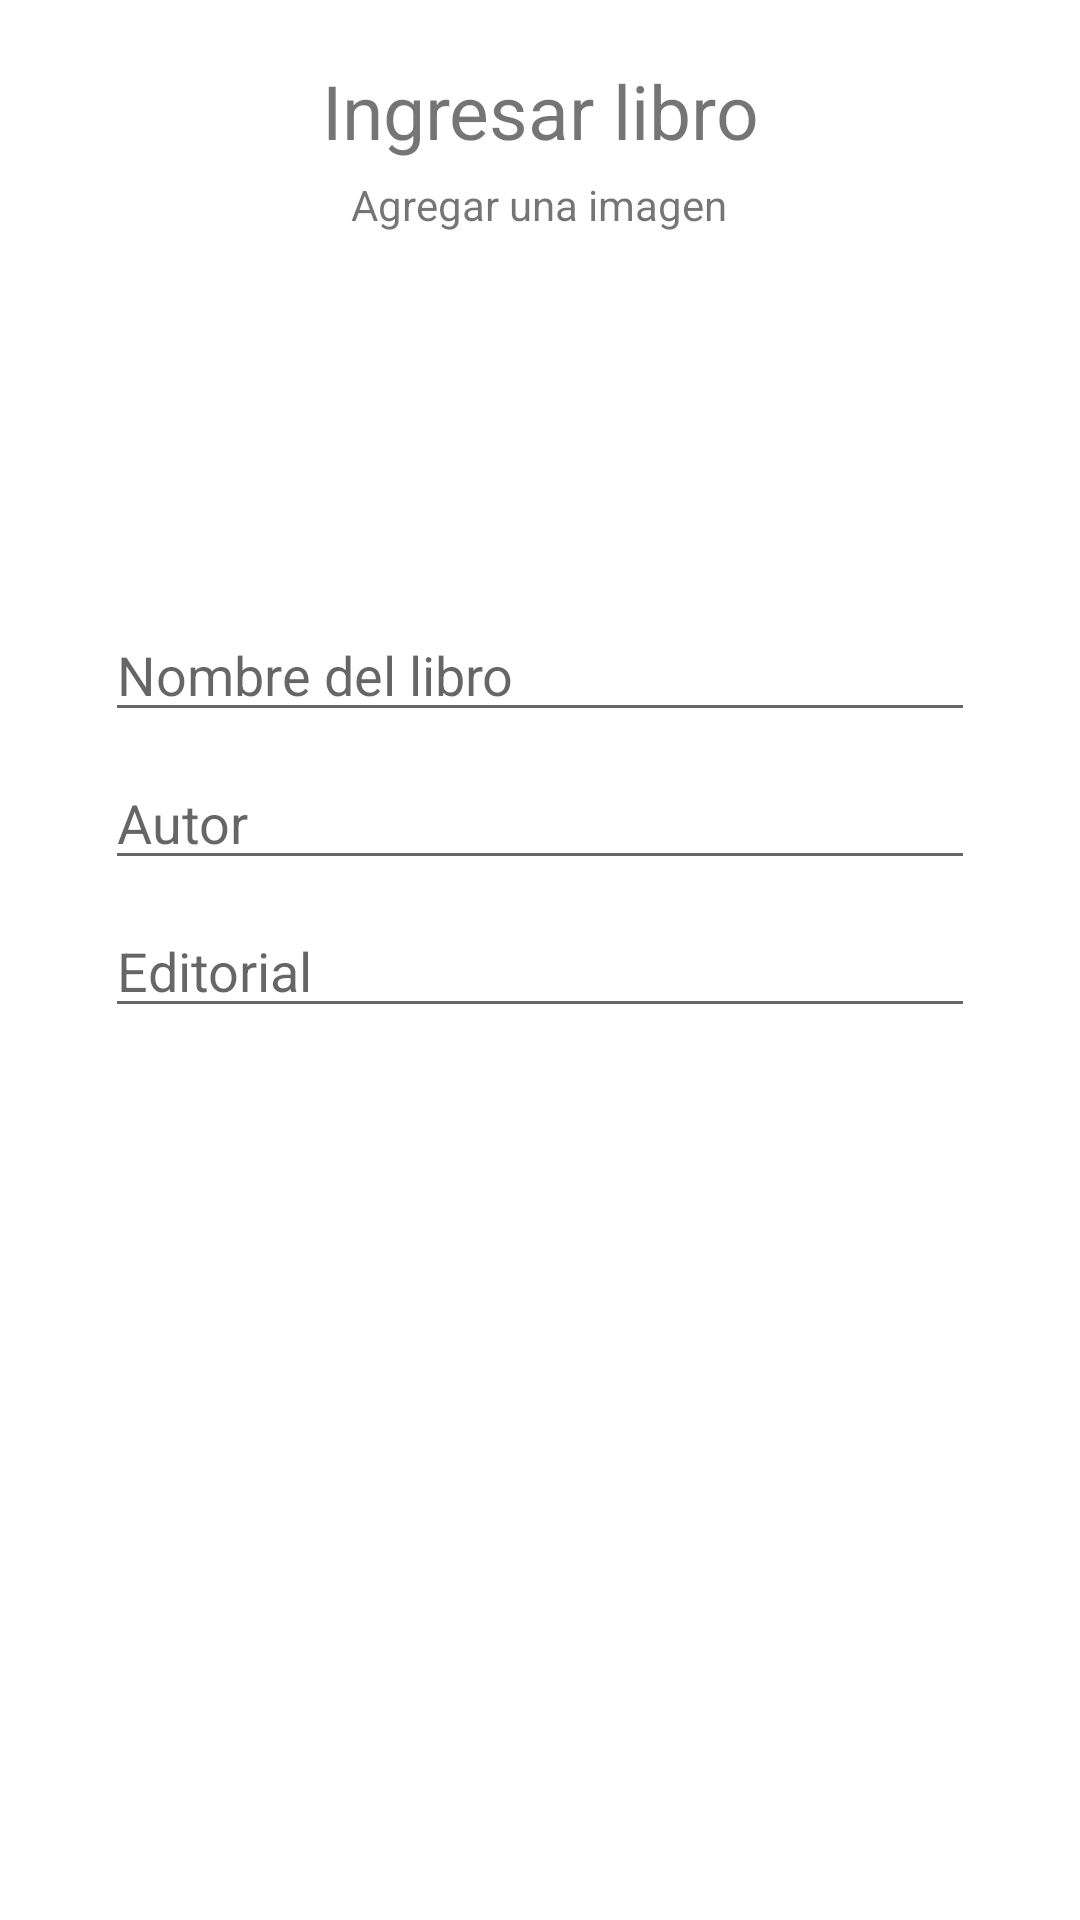

The Android layout XML behind this screen, and the referenced resources:
<!-- AndroidManifest.xml: application theme Theme.AppFBiblioteca -->
<!-- res/layout/content_create.xml -->
<?xml version="1.0" encoding="utf-8"?>
<androidx.constraintlayout.widget.ConstraintLayout
    xmlns:android="http://schemas.android.com/apk/res/android"
    xmlns:app="http://schemas.android.com/apk/res-auto"
    xmlns:tools="http://schemas.android.com/tools"
    android:layout_width="match_parent"
    android:layout_height="match_parent"
    android:paddingHorizontal="35dp"
    app:layout_behavior="@string/appbar_scrolling_view_behavior">

    <TextView
        android:id="@+id/tv_create_title"
        android:layout_width="wrap_content"
        android:layout_height="wrap_content"
        android:layout_marginTop="20dp"
        android:text="Ingresar libro"
        android:textSize="25dp"
        app:layout_constraintEnd_toEndOf="parent"
        app:layout_constraintStart_toStartOf="parent"
        app:layout_constraintTop_toTopOf="parent" />

    <TextView
        android:id="@+id/tv_create_click_image"
        android:layout_width="wrap_content"
        android:layout_height="wrap_content"
        android:layout_marginTop="5dp"
        android:text="Agregar una imagen"
        app:layout_constraintEnd_toEndOf="parent"
        app:layout_constraintHorizontal_bias="0.498"
        app:layout_constraintStart_toStartOf="parent"
        app:layout_constraintTop_toBottomOf="@+id/tv_create_title" />

    <ImageView
        android:id="@+id/iv_create_image"
        android:layout_width="100dp"
        android:layout_height="100dp"
        android:layout_marginTop="5dp"
        app:layout_constraintEnd_toEndOf="parent"
        app:layout_constraintHorizontal_bias="0.498"
        app:layout_constraintStart_toStartOf="parent"
        app:layout_constraintTop_toBottomOf="@+id/tv_create_click_image"
        app:srcCompat="@drawable/ic_magic_book" />

    <EditText
        android:id="@+id/et_create_nombre"
        android:layout_width="0dp"
        android:layout_height="wrap_content"
        android:layout_marginTop="20dp"
        android:ems="10"
        android:hint="Nombre del libro"
        android:inputType="textPersonName"
        app:layout_constraintEnd_toEndOf="parent"
        app:layout_constraintHorizontal_bias="0.497"
        app:layout_constraintStart_toStartOf="parent"
        app:layout_constraintTop_toBottomOf="@+id/iv_create_image" />

    <EditText
        android:id="@+id/et_create_autor"
        android:layout_width="0dp"
        android:layout_height="wrap_content"
        android:layout_marginTop="8dp"
        android:ems="10"
        android:hint="Autor"
        android:inputType="textPersonName"
        app:layout_constraintEnd_toEndOf="parent"
        app:layout_constraintHorizontal_bias="1.0"
        app:layout_constraintStart_toStartOf="parent"
        app:layout_constraintTop_toBottomOf="@+id/et_create_nombre" />

    <EditText
        android:id="@+id/et_create_editorial"
        android:layout_width="0dp"
        android:layout_height="wrap_content"
        android:layout_marginTop="8dp"
        android:ems="10"
        android:hint="Editorial"
        android:inputType="textPersonName"
        app:layout_constraintEnd_toEndOf="parent"
        app:layout_constraintHorizontal_bias="0.0"
        app:layout_constraintStart_toStartOf="parent"
        app:layout_constraintTop_toBottomOf="@+id/et_create_autor" />
</androidx.constraintlayout.widget.ConstraintLayout>
<!-- resources referenced by this layout -->
<resources>
  <style name="Theme.AppFBiblioteca" parent="Theme.MaterialComponents.DayNight.DarkActionBar">
          
          <item name="colorPrimary">@color/purple_500</item>
          <item name="colorPrimaryVariant">@color/purple_700</item>
          <item name="colorOnPrimary">@color/white</item>
          
          <item name="colorSecondary">@color/teal_200</item>
          <item name="colorSecondaryVariant">@color/teal_700</item>
          <item name="colorOnSecondary">@color/black</item>
          
          <item name="android:statusBarColor" tools:targetApi="l">?attr/colorPrimaryVariant</item>
          
      </style>
  <!-- not gathered from this repository: default colours our renderer supplied (Android Studio template values) -->
  <color name="purple_500">#FF6200EE</color>
  <color name="purple_700">#FF3700B3</color>
  <color name="teal_200">#FF03DAC5</color>
  <color name="teal_700">#FF018786</color>
  <color name="black">#FF000000</color>
  <color name="white">#FFFFFFFF</color>
</resources>
